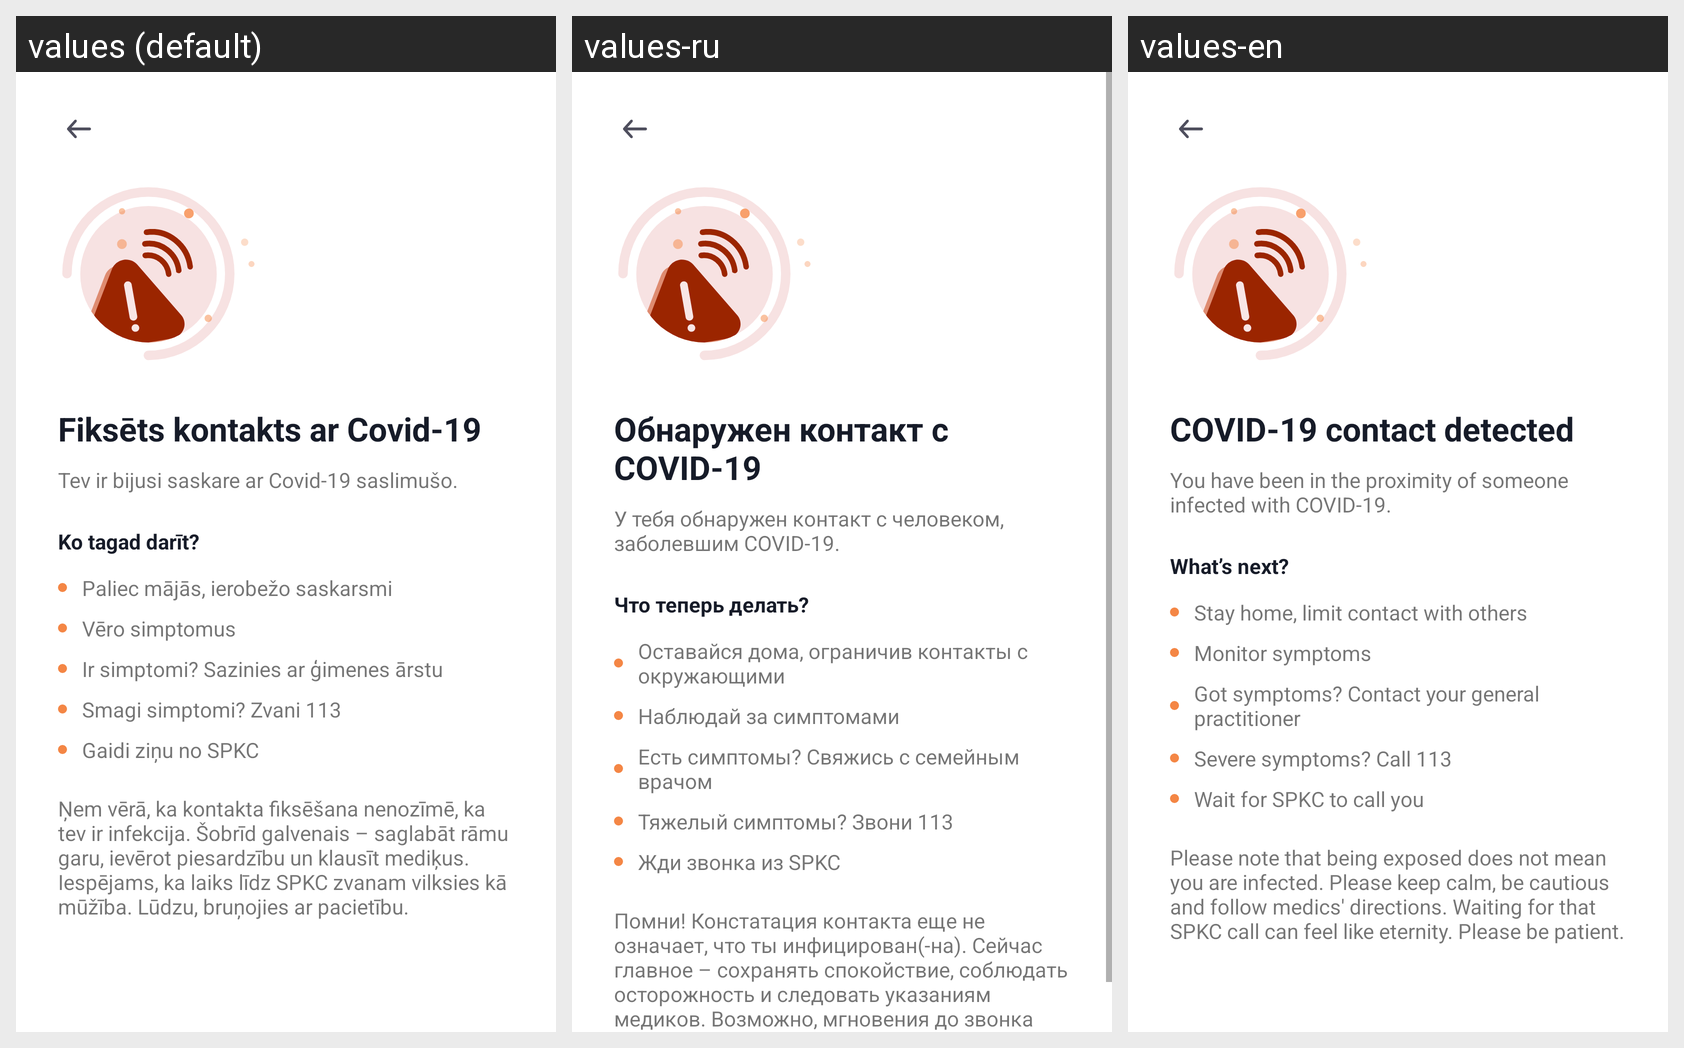

Here is an Android app screen in its default locale and in the app's own translations. Write out the translated-string differences for the strings that appear on this screen.
Android screen res/layout/fragment_exposed_next_steps.xml rendered under 3 locales, left to right: values (default), values-ru, values-en. Device: Nexus 5 (rendered at 1080×1920; each locale shown at half size, 540×960, under a caption strip naming it); theme AppTheme.
Strings drawn on this screen, with the default value and each locale's value (text and hints the layout hard-codes, and strings that could not be matched under every locale, appear in the picture but are not listed):

covid_contact_header
  values: Fiksēts kontakts ar Covid-19
  values-ru: Обнаружен контакт с COVID-19
  values-en: COVID-19 contact detected

covid_contact_warning
  values: Tev ir bijusi saskare ar Covid-19 saslimušo.
  values-ru: У тебя обнаружен контакт с человеком, заболевшим COVID-19.
  values-en: You have been in the proximity of someone infected with COVID-19.

covid_contact_next_step
  values: Ko tagad darīt?
  values-ru: Что теперь делать?
  values-en: What’s next?

covid_contact_recommendation_1
  values: Paliec mājās, ierobežo saskarsmi
  values-ru: Оставайся дома, ограничив контакты с окружающими
  values-en: Stay home, limit contact with others

covid_contact_recommendation_2
  values: Vēro simptomus
  values-ru: Наблюдай за симптомами
  values-en: Monitor symptoms

covid_contact_recommendation_3
  values: Ir simptomi? Sazinies ar ģimenes ārstu
  values-ru: Есть симптомы? Свяжись с семейным врачом
  values-en: Got symptoms? Contact your general practitioner

covid_contact_recommendation_4
  values: Smagi simptomi? Zvani 113
  values-ru: Тяжелый симптомы? Звони 113
  values-en: Severe symptoms? Call 113

covid_contact_recommendation_5
  values: Gaidi ziņu no SPKC
  values-ru: Жди звонка из SPKC
  values-en: Wait for SPKC to call you

covid_contact_description
  values: Ņem vērā, ka kontakta fiksēšana nenozīmē, ka tev ir infekcija. Šobrīd galvenais – saglabāt rāmu garu, ievērot piesardzību un klausīt mediķus. Iespējams, ka laiks līdz SPKC zvanam vilksies kā mūžība. Lūdzu, bruņojies ar pacietību.
  values-ru: Помни! Констатация контакта еще не означает, что ты инфицирован(-на). Сейчас главное – сохранять спокойствие, соблюдать осторожность и следовать указаниям медиков. Возможно, мгновения до звонка SPKC покажутся вечностью – запасись терпением!
  values-en: Please note that being exposed does not mean you are infected. Please keep calm, be cautious and follow medics' directions. Waiting for that SPKC call can feel like eternity. Please be patient.
